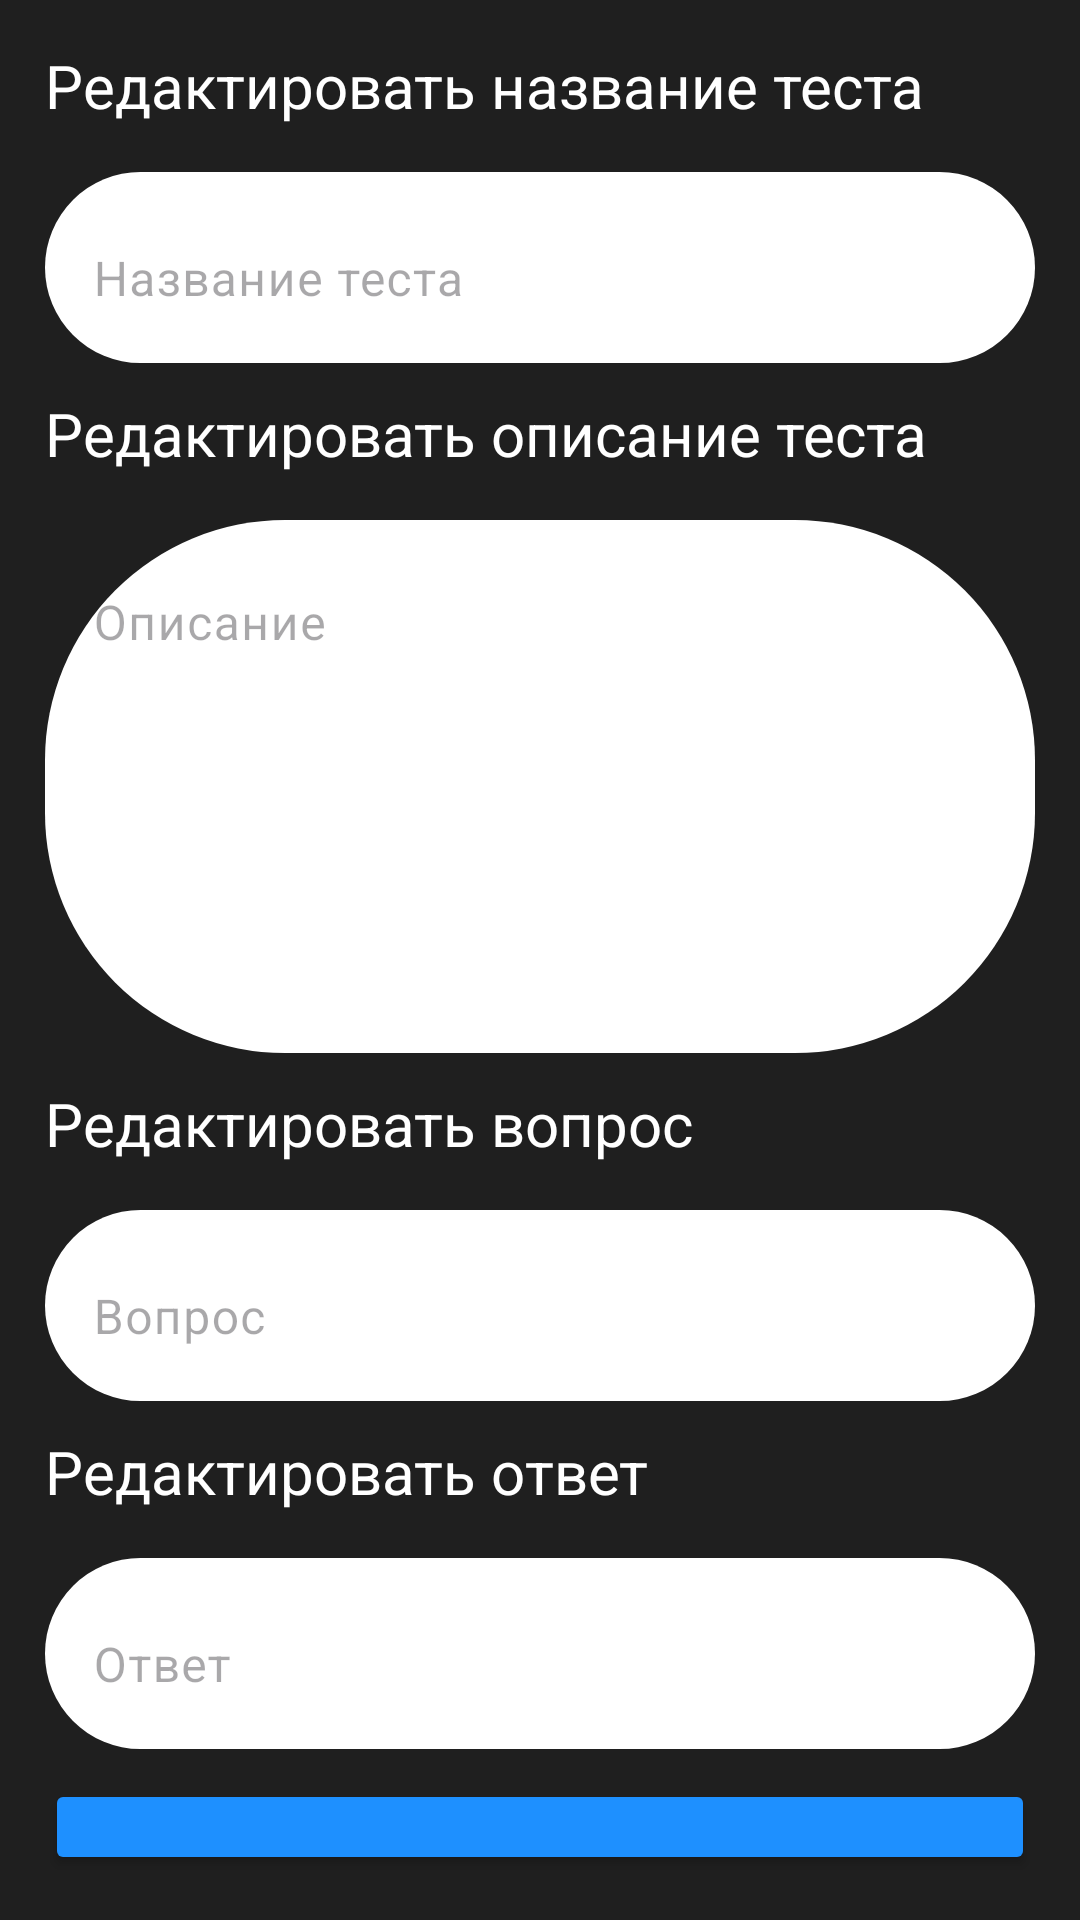

Layout XML and referenced resources for this Android screen:
<!-- AndroidManifest.xml: application theme Theme.BrainConClient -->
<!-- res/layout/activity_test_settings.xml -->
<?xml version="1.0" encoding="utf-8"?>
<LinearLayout xmlns:android="http://schemas.android.com/apk/res/android"
    xmlns:app="http://schemas.android.com/apk/res-auto"
    xmlns:tools="http://schemas.android.com/tools"
    android:layout_width="match_parent"
    android:layout_height="match_parent"
    android:orientation="vertical"
    android:background="#1f1f1f"
    android:padding="15dp"

    tools:context=".CreateTestActivity">

<TextView
    android:layout_width="match_parent"
    android:layout_height="wrap_content"
    android:textSize="20sp"
    android:paddingBottom="10dp"
    android:text="Редактировать название теста"
    android:textColor="@color/white"/>
    <com.google.android.material.textfield.TextInputLayout
        android:layout_width="match_parent"
        android:layout_height="wrap_content"
        android:hint="Название теста"
        style="@style/NoUnderlineTextInputLayout"
        android:layout_marginBottom="10dp">

        <com.google.android.material.textfield.TextInputEditText
            android:id="@+id/update_test_title_field"
            android:layout_width="match_parent"
            android:layout_height="wrap_content"
            android:paddingTop="25dp"

            android:textColor="@color/black"
            android:background="@drawable/rounded_edittext_background"
            />
    </com.google.android.material.textfield.TextInputLayout>
    
    <TextView
        android:layout_width="match_parent"
        android:layout_height="wrap_content"
        android:textSize="20sp"
        android:paddingBottom="10dp"
        android:text="Редактировать описание теста"
        android:textColor="@color/white"/>
    <com.google.android.material.textfield.TextInputLayout
        android:layout_width="match_parent"
        android:layout_height="wrap_content"
        android:hint="Описание"
        android:layout_marginBottom="10dp"
        style="@style/NoUnderlineTextInputLayout"
        >

        <com.google.android.material.textfield.TextInputEditText
            android:id="@+id/update_test_body_field"
            android:layout_width="match_parent"
            android:layout_height="wrap_content"
            android:paddingTop="25dp"
            android:textColor="@color/black"
            android:background="@drawable/rounded_edittext_background"
            android:gravity="top"
            android:lines="7"/>
    </com.google.android.material.textfield.TextInputLayout>
    
    <TextView
        android:layout_width="match_parent"
        android:layout_height="wrap_content"
        android:textSize="20sp"
        android:paddingBottom="10dp"
        android:text="Редактировать вопрос"
        android:textColor="@color/white"/>
    <com.google.android.material.textfield.TextInputLayout
        android:layout_width="match_parent"
        android:layout_height="wrap_content"
        android:hint="Вопрос"
        style="@style/NoUnderlineTextInputLayout"
        android:layout_marginBottom="10dp">

        <com.google.android.material.textfield.TextInputEditText
            android:id="@+id/update_test_question_field"
            android:layout_width="match_parent"
            android:layout_height="wrap_content"
            android:paddingTop="25dp"
            android:textColor="@color/black"
            android:background="@drawable/rounded_edittext_background"
            />
    </com.google.android.material.textfield.TextInputLayout>
    <TextView
        android:layout_width="match_parent"
        android:layout_height="wrap_content"
        android:textSize="20sp"
        android:text="Редактировать ответ"
        android:textColor="@color/white"
        android:paddingBottom="10dp"
        />
    <com.google.android.material.textfield.TextInputLayout
        android:layout_width="match_parent"
        android:layout_height="wrap_content"
        android:hint="Ответ"
        style="@style/NoUnderlineTextInputLayout"
        android:layout_marginBottom="10dp">

        <com.google.android.material.textfield.TextInputEditText
            android:id="@+id/update_test_answer_field"
            android:layout_width="match_parent"
            android:layout_height="wrap_content"
            android:textColor="@color/black"
            android:paddingTop="25dp"
            android:background="@drawable/rounded_edittext_background"
            />
    </com.google.android.material.textfield.TextInputLayout>


    <Button
        android:id="@+id/update_test_btn"
        android:layout_width="match_parent"
        android:layout_height="wrap_content"
        android:layout_alignParentBottom="true"

        android:backgroundTint="#1e90ff"
        android:paddingVertical="18dp"
        android:text="Сохранить изменения"
        android:textAllCaps="false" />


</LinearLayout>
<!-- resources referenced by this layout -->
<resources>
  <color name="black">#FF000000</color>
  <color name="white">#FFFFFFFF</color>
  <!-- drawable rounded_edittext_background (drawable) -->
  <shape xmlns:android="http://schemas.android.com/apk/res/android"
      android:shape="rectangle">
      <corners android:radius="80dp" />
      <solid android:color="@color/white" />
  </shape>
  <style name="NoUnderlineTextInputLayout">
          <item name="boxStrokeWidth">0dp</item>
          <item name="boxStrokeWidthFocused">0dp</item>
          <item name="boxStrokeColor">@android:color/transparent</item>
          <item name="android:textColorHint" />
      </style>
  <style name="Theme.BrainConClient" parent="Base.Theme.BrainConClient" />
  <style name="Base.Theme.BrainConClient" parent="Theme.Material3.DayNight.NoActionBar">
          
          
      </style>
</resources>
